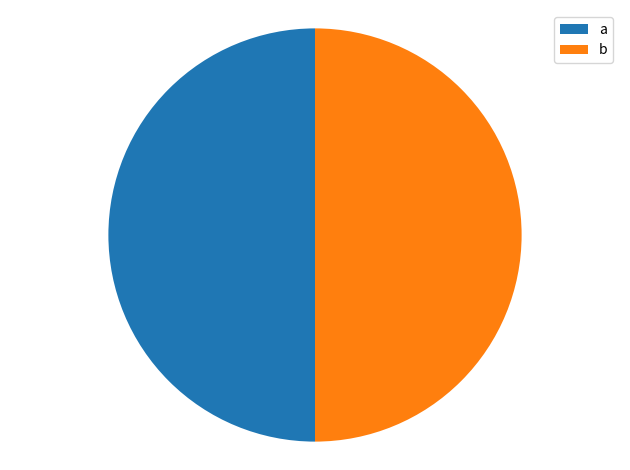

This chart was generated by the following Python code:
import matplotlib.pyplot as plt

def pie_plot(items: dict):
    labels = list(items.keys())
    sizes = list(items.values())
    patches, texts = plt.pie(sizes, startangle=90)
    plt.legend(patches, labels, loc="best")
    plt.axis('equal')
    plt.tight_layout()
    plt.savefig('plot.png')

test_dict = {'a': 1, 'b': 1}
pie_plot(test_dict)